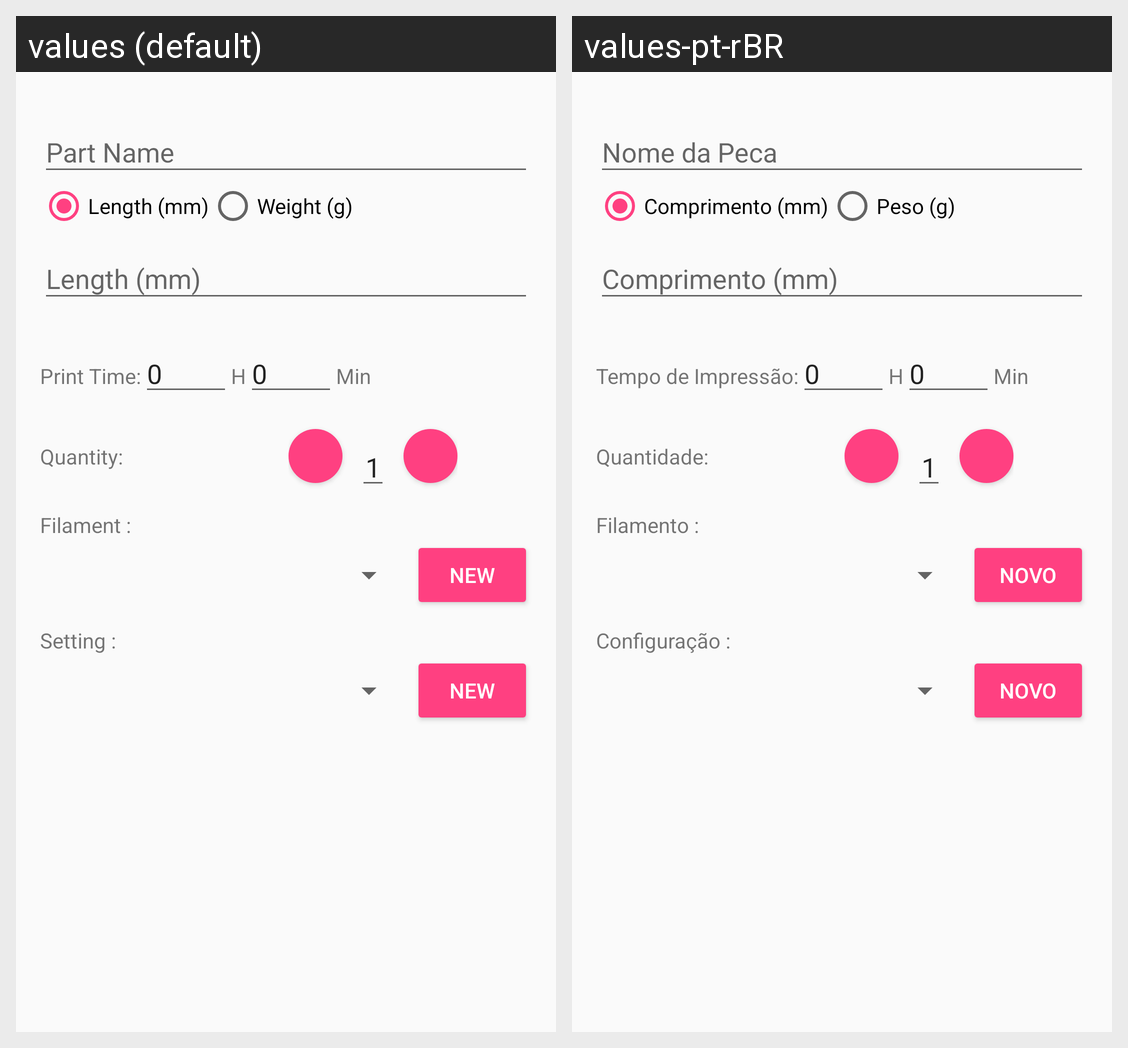

Here is an Android app screen in its default locale and in the app's own translations. Write out the translated-string differences for the strings that appear on this screen.
Android screen res/layout/dialog_new_piece.xml rendered under 2 locales, left to right: values (default), values-pt-rBR. Device: Nexus 5 (rendered at 1080×1920; each locale shown at half size, 540×960, under a caption strip naming it); theme AppTheme.
Strings drawn on this screen, with the default value and each locale's value (text and hints the layout hard-codes, and strings that could not be matched under every locale, appear in the picture but are not listed):

nome_peca
  values: Part Name
  values-pt-rBR: Nome da Peca

comprimento
  values: Length (mm)
  values-pt-rBR: Comprimento (mm)

peso
  values: Weight (g)
  values-pt-rBR: Peso (g)

tempo
  values: Print Time:
  values-pt-rBR: Tempo de Impressão:

layout_quantidade
  values: Quantity:
  values-pt-rBR: Quantidade:

filamento
  values: Filament :
  values-pt-rBR: Filamento :

novo
  values: New
  values-pt-rBR: Novo

configuracao
  values: Setting :
  values-pt-rBR: Configuração :
